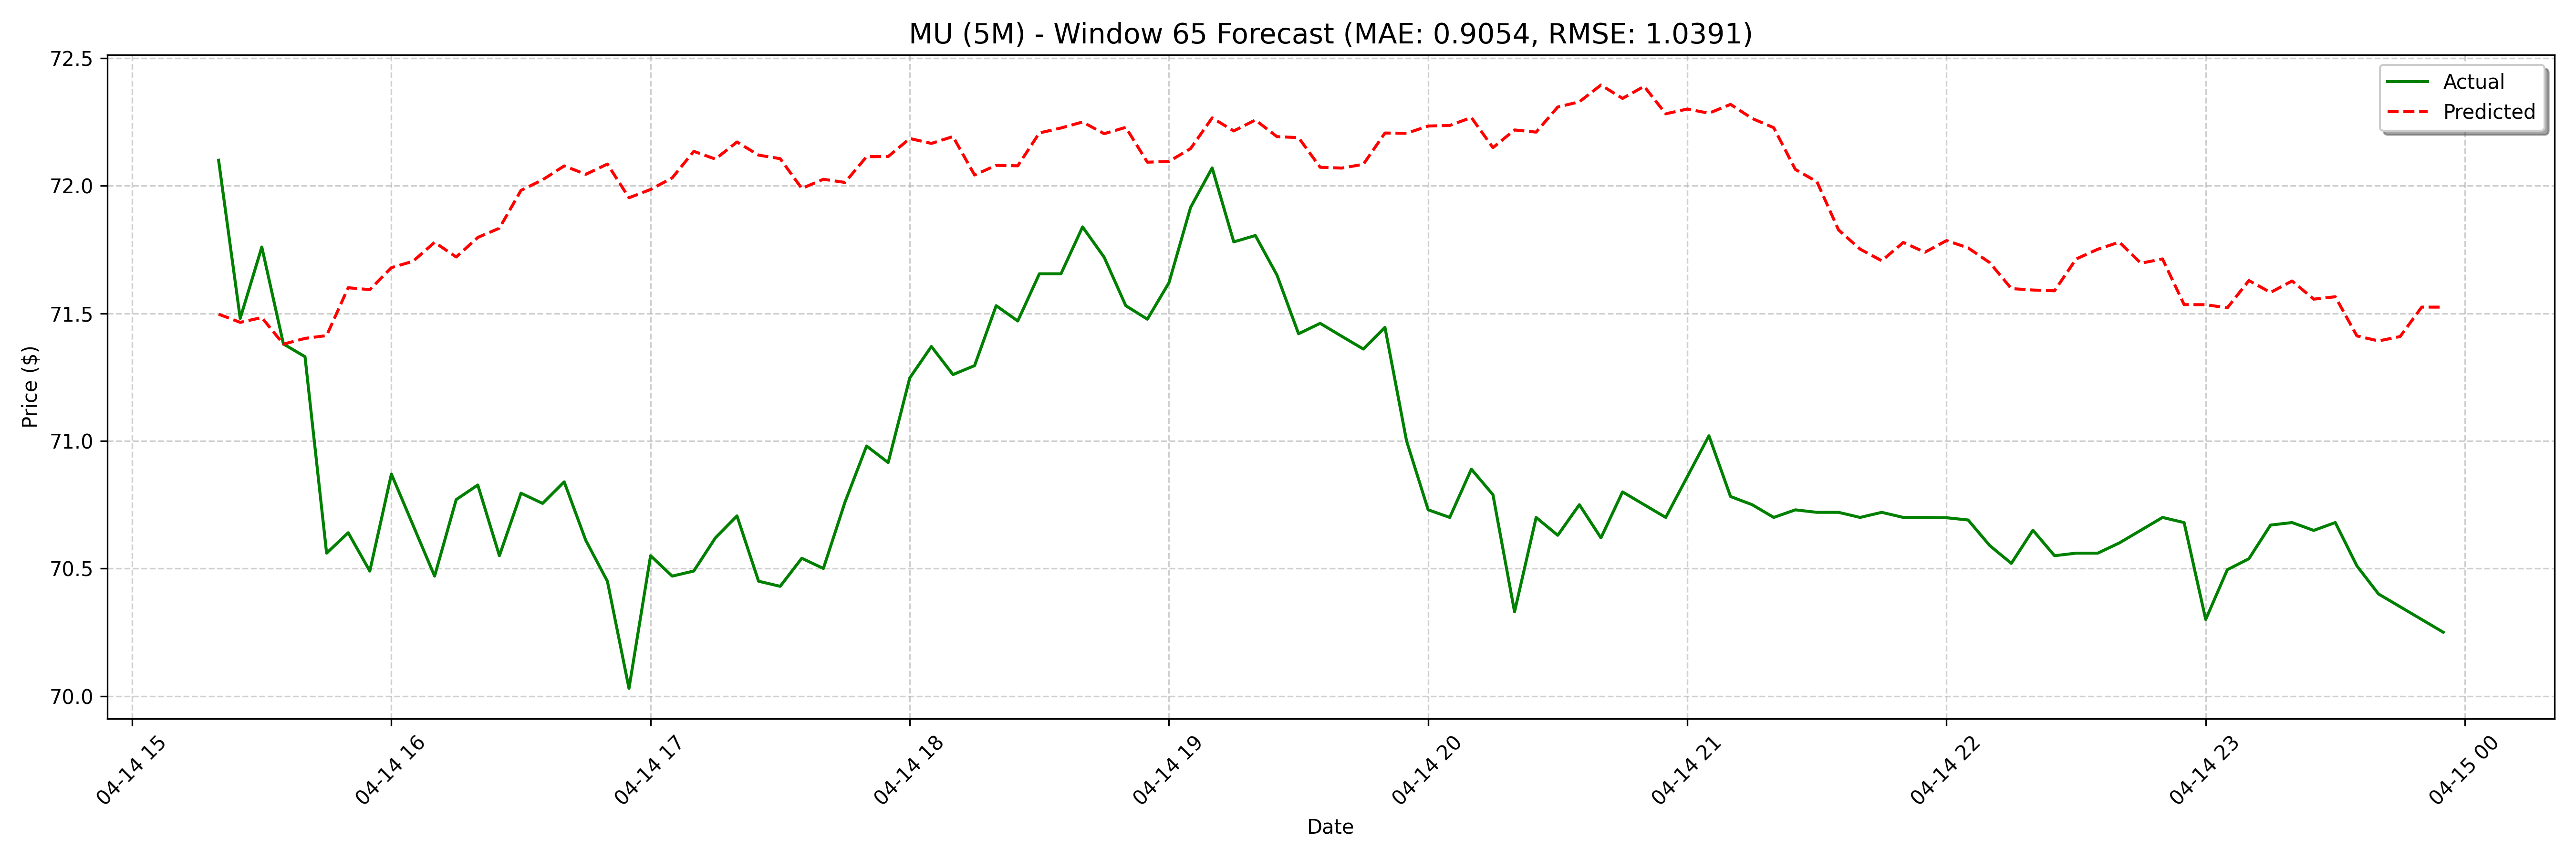

Values plotted in this chart, from the file beside it:
date, actual, forecast
2025-04-14 15:20:00, 72.1, 71.5
2025-04-14 15:25:00, 71.48, 71.46
2025-04-14 15:30:00, 71.76, 71.48
2025-04-14 15:35:00, 71.38, 71.38
2025-04-14 15:40:00, 71.33, 71.4
2025-04-14 15:45:00, 70.56, 71.41
2025-04-14 15:50:00, 70.64, 71.6
2025-04-14 15:55:00, 70.49, 71.59
2025-04-14 16:00:00, 70.87, 71.68
2025-04-14 16:05:00, 70.67, 71.7
2025-04-14 16:10:00, 70.47, 71.78
2025-04-14 16:15:00, 70.77, 71.72
2025-04-14 16:20:00, 70.83, 71.8
2025-04-14 16:25:00, 70.55, 71.83
2025-04-14 16:30:00, 70.79, 71.98
2025-04-14 16:35:00, 70.75, 72.02
2025-04-14 16:40:00, 70.84, 72.08
2025-04-14 16:45:00, 70.61, 72.04
2025-04-14 16:50:00, 70.45, 72.08
2025-04-14 16:55:00, 70.03, 71.95
2025-04-14 17:00:00, 70.55, 71.99
2025-04-14 17:05:00, 70.47, 72.03
2025-04-14 17:10:00, 70.49, 72.13
2025-04-14 17:15:00, 70.62, 72.1
2025-04-14 17:20:00, 70.71, 72.17
2025-04-14 17:25:00, 70.45, 72.12
2025-04-14 17:30:00, 70.43, 72.11
2025-04-14 17:35:00, 70.54, 71.99
2025-04-14 17:40:00, 70.5, 72.03
2025-04-14 17:45:00, 70.76, 72.01
2025-04-14 17:50:00, 70.98, 72.11
2025-04-14 17:55:00, 70.92, 72.11
2025-04-14 18:00:00, 71.25, 72.19
2025-04-14 18:05:00, 71.37, 72.17
2025-04-14 18:10:00, 71.26, 72.19
2025-04-14 18:15:00, 71.29, 72.04
2025-04-14 18:20:00, 71.53, 72.08
2025-04-14 18:25:00, 71.47, 72.08
2025-04-14 18:30:00, 71.65, 72.21
2025-04-14 18:35:00, 71.65, 72.23
2025-04-14 18:40:00, 71.84, 72.25
2025-04-14 18:45:00, 71.72, 72.2
2025-04-14 18:50:00, 71.53, 72.23
2025-04-14 18:55:00, 71.48, 72.09
2025-04-14 19:00:00, 71.62, 72.1
2025-04-14 19:05:00, 71.92, 72.15
2025-04-14 19:10:00, 72.07, 72.27
2025-04-14 19:15:00, 71.78, 72.21
2025-04-14 19:20:00, 71.81, 72.26
2025-04-14 19:25:00, 71.65, 72.19
2025-04-14 19:30:00, 71.42, 72.19
2025-04-14 19:35:00, 71.46, 72.07
2025-04-14 19:40:00, 71.41, 72.07
2025-04-14 19:45:00, 71.36, 72.08
2025-04-14 19:50:00, 71.44, 72.21
2025-04-14 19:55:00, 71.0, 72.21
2025-04-14 20:00:00, 70.73, 72.23
2025-04-14 20:05:00, 70.7, 72.24
2025-04-14 20:10:00, 70.89, 72.27
2025-04-14 20:15:00, 70.79, 72.15
... 68 more rows
